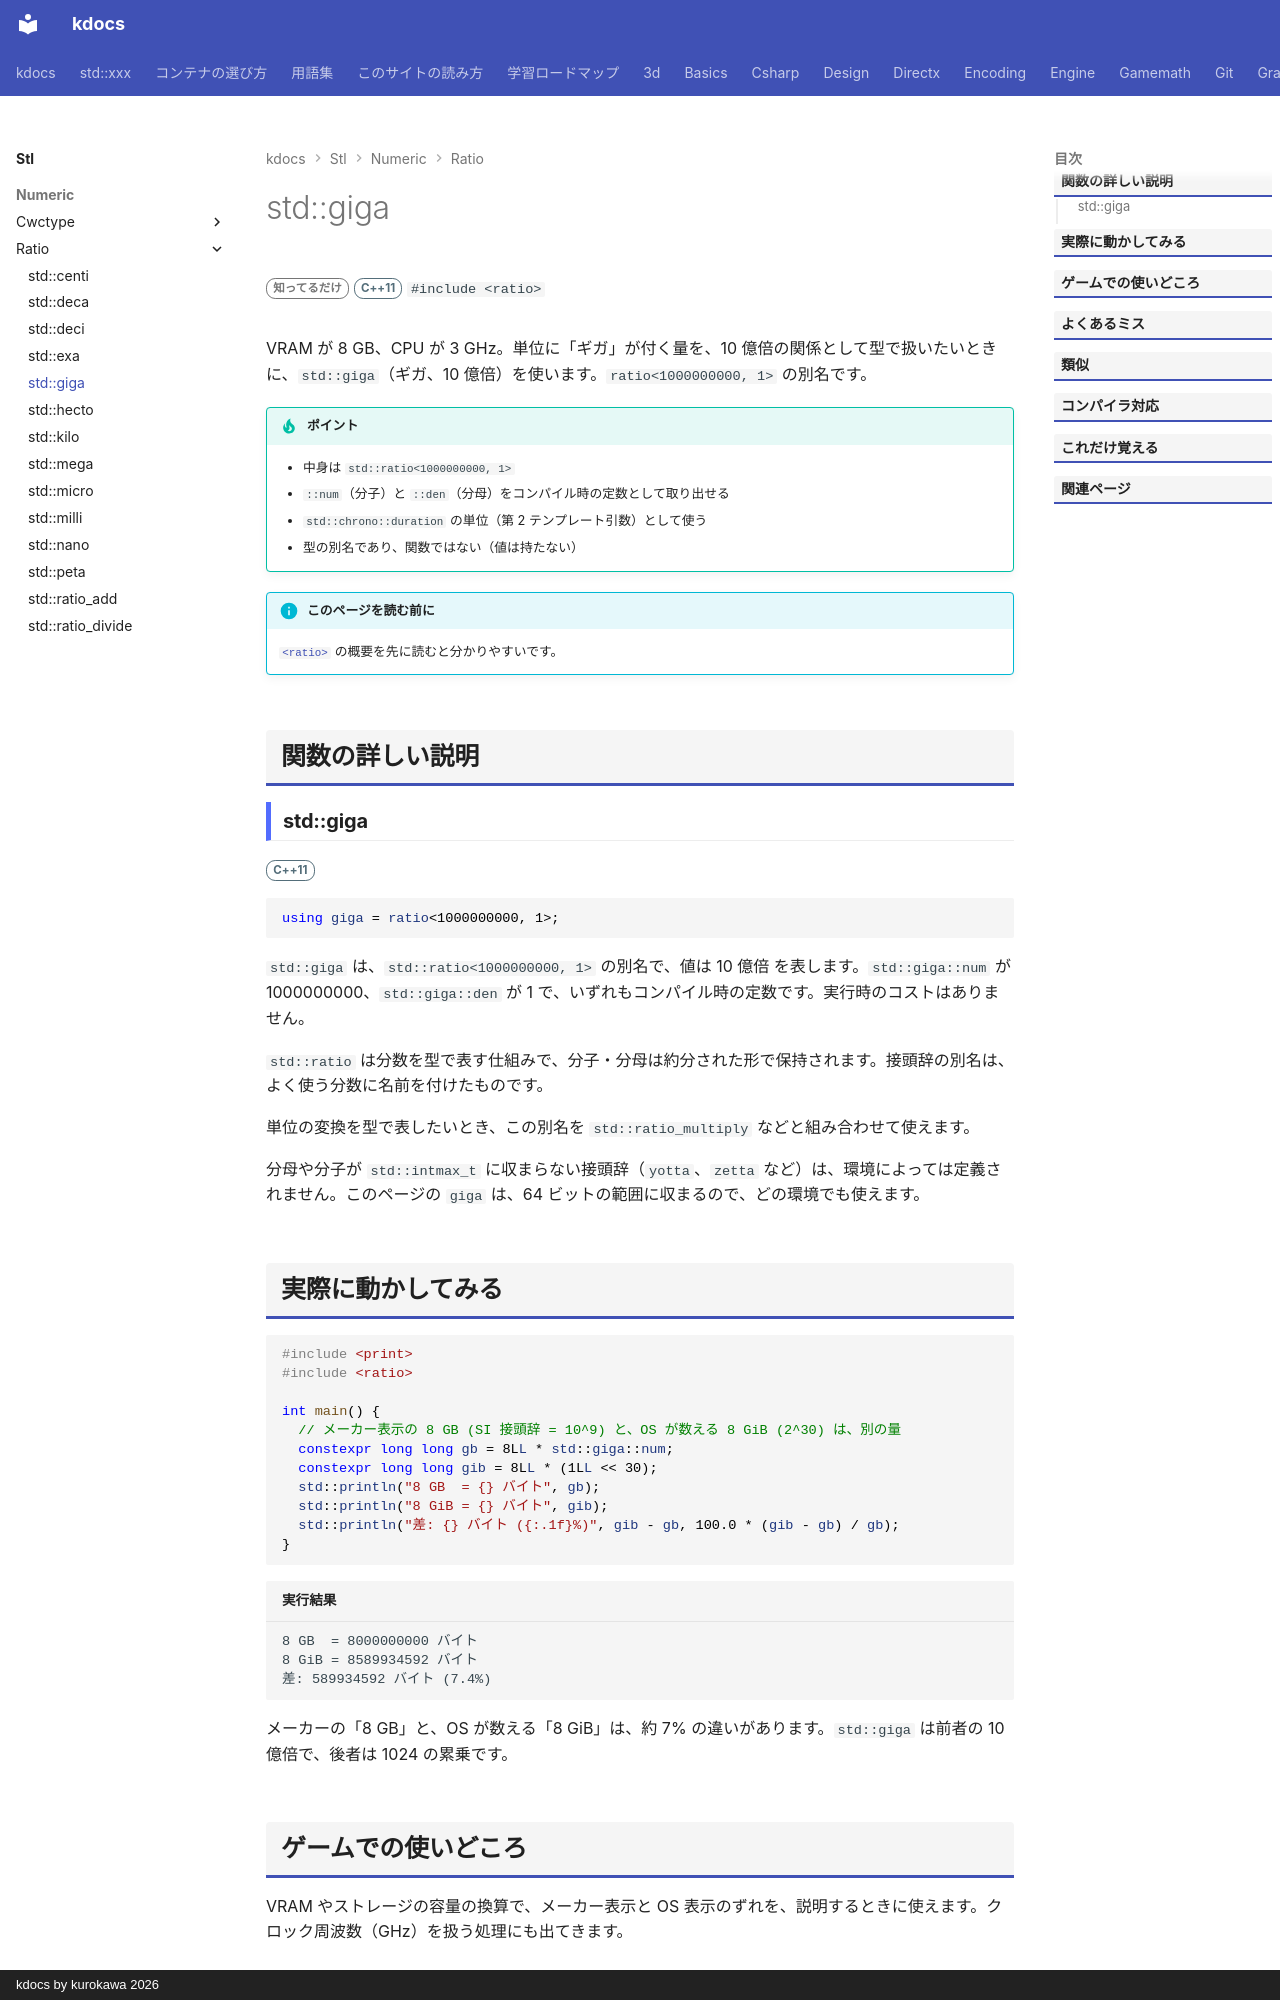

repository: qwzxdf/kdocs · page: stl/numeric/ratio/giga/index.html · generator: mkdocs · copyright: kdocs by kurokawa 2026

---
title: std::giga
summary: "SI 接頭辞「giga」（10 億倍）を表す `ratio` の別名。"
order: 900
tags:
  - 数値
---

# std::giga

<div class="page-badges" markdown>
<span class="rank rank-rare">知ってるだけ</span>
<span class="ver ver-11">C++11</span>
`#include <ratio>`
</div>

VRAM が 8 GB、CPU が 3 GHz。単位に「ギガ」が付く量を、10 億倍の関係として型で扱いたいときに、`std::giga`（ギガ、10 億倍）を使います。`ratio<1000000000, 1>` の別名です。

!!! tip "ポイント"
    - 中身は `std::ratio<1000000000, 1>`
    - `::num`（分子）と `::den`（分母）をコンパイル時の定数として取り出せる
    - `std::chrono::duration` の単位（第 2 テンプレート引数）として使う
    - 型の別名であり、関数ではない（値は持たない）

!!! info "このページを読む前に"
    [`<ratio>`](../ratio.md) の概要を先に読むと分かりやすいです。

## 関数の詳しい説明

### std::giga {#giga}

<span class="ver ver-11">C++11</span>

```cpp
using giga = ratio<1000000000, 1>;
```

`std::giga` は、`std::ratio<1000000000, 1>` の別名で、値は 10 億倍 を表します。`std::giga::num` が 1000000000、`std::giga::den` が 1 で、いずれもコンパイル時の定数です。実行時のコストはありません。

`std::ratio` は分数を型で表す仕組みで、分子・分母は約分された形で保持されます。接頭辞の別名は、よく使う分数に名前を付けたものです。

単位の変換を型で表したいとき、この別名を `std::ratio_multiply` などと組み合わせて使えます。

分母や分子が `std::intmax_t` に収まらない接頭辞（`yotta`、`zetta` など）は、環境によっては定義されません。このページの `giga` は、64 ビットの範囲に収まるので、どの環境でも使えます。
